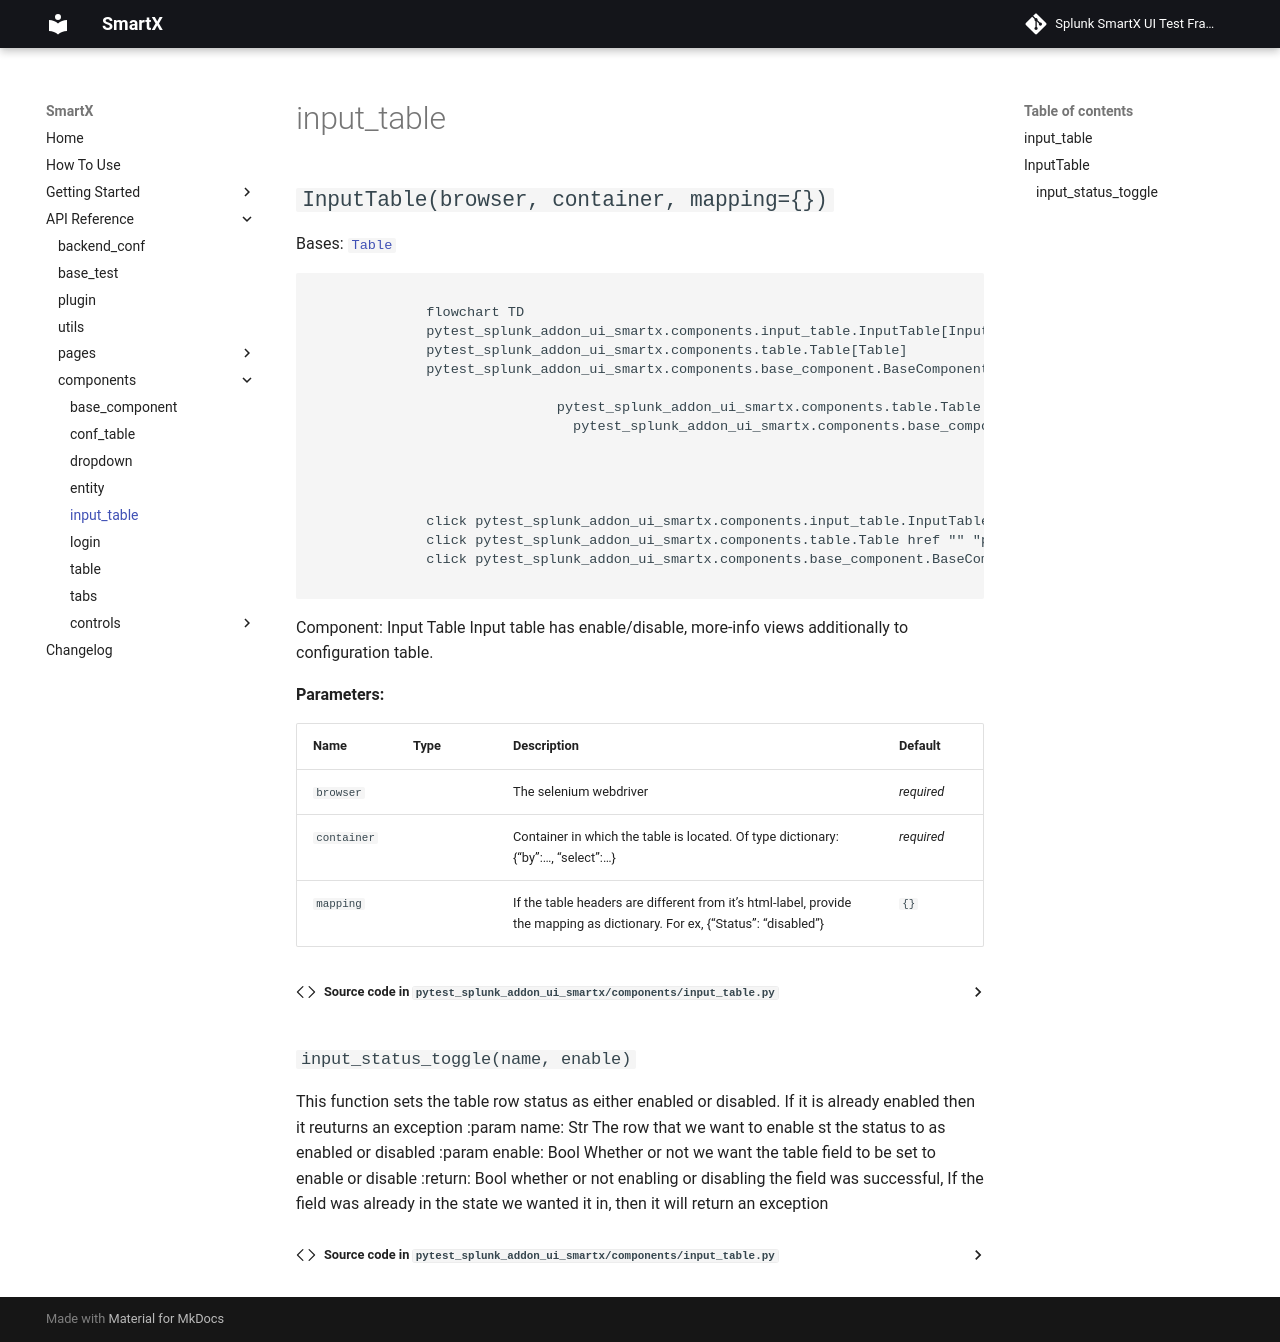

repository: splunk/addon-factory-smartx-ui-test-library · page: api_reference/components/input_table/index.html · generator: mkdocs

# input_table

::: pytest_splunk_addon_ui_smartx.components.input_table
